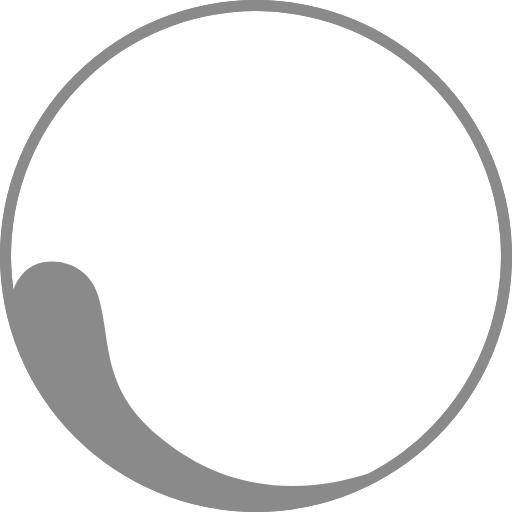
t = 0.00 s
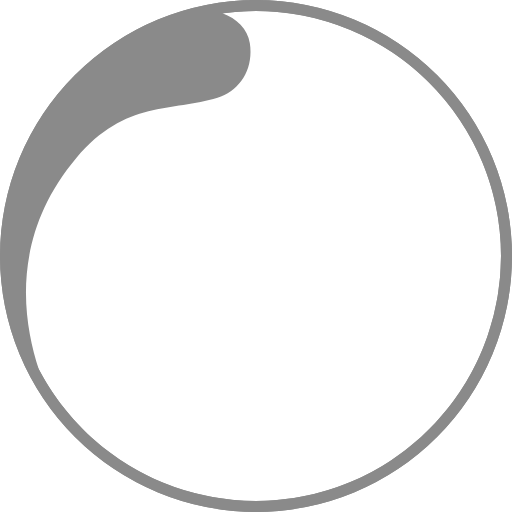
t = 0.45 s
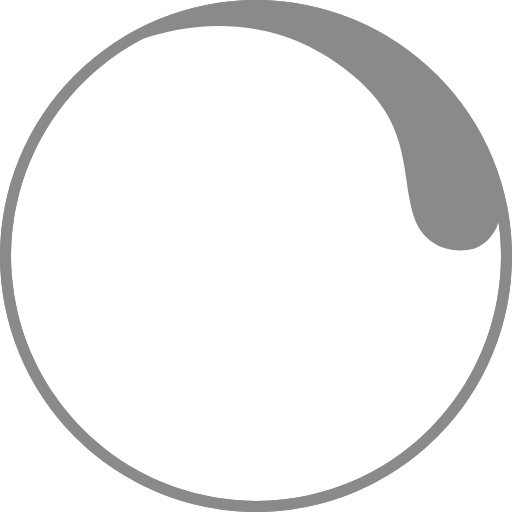
t = 0.90 s
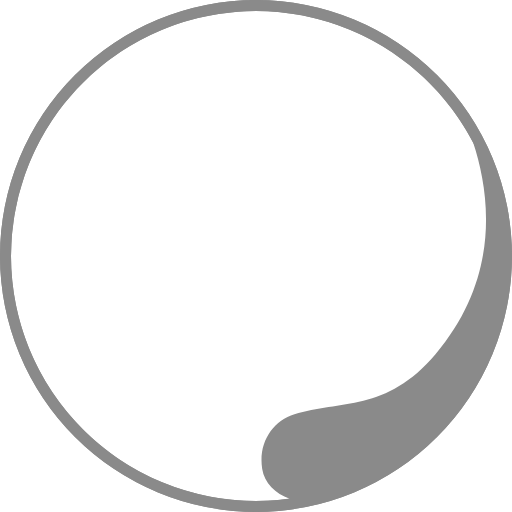
t = 1.35 s

The animated SVG that drew these frames (rendered in a browser with its animation timeline set to each time). Animation: 1 SMIL element (animateTransform=1); one cycle of 1.80 s, repeats indefinitely.

<?xml version="1.0" encoding="UTF-8" standalone="no"?><svg xmlns:svg="http://www.w3.org/2000/svg" xmlns="http://www.w3.org/2000/svg" xmlns:xlink="http://www.w3.org/1999/xlink" version="1.0" width="64px" height="64px" viewBox="0 0 128 128" xml:space="preserve"><g><path fill="#8a8a8a" d="M64,128a64,64,0,1,1,64-64A64,64,0,0,1,64,128ZM64,2.75A61.25,61.25,0,1,0,125.25,64,61.25,61.25,0,0,0,64,2.75Z"/><path fill="#8a8a8a" d="M64 128a64 64 0 1 1 64-64 64 64 0 0 1-64 64zM64 2.75A61.2 61.2 0 0 0 3.34 72.4c1.28-3.52 3.9-6.32 7.5-6.86 6.55-1 11.9 2.63 13.6 8.08 3.52 11.27.5 23 15 35.25 19.47 16.46 40.34 13.54 52.84 9.46A61.25 61.25 0 0 0 64 2.75z"/><animateTransform attributeName="transform" type="rotate" from="0 64 64" to="360 64 64" dur="1800ms" repeatCount="indefinite"></animateTransform></g></svg>
